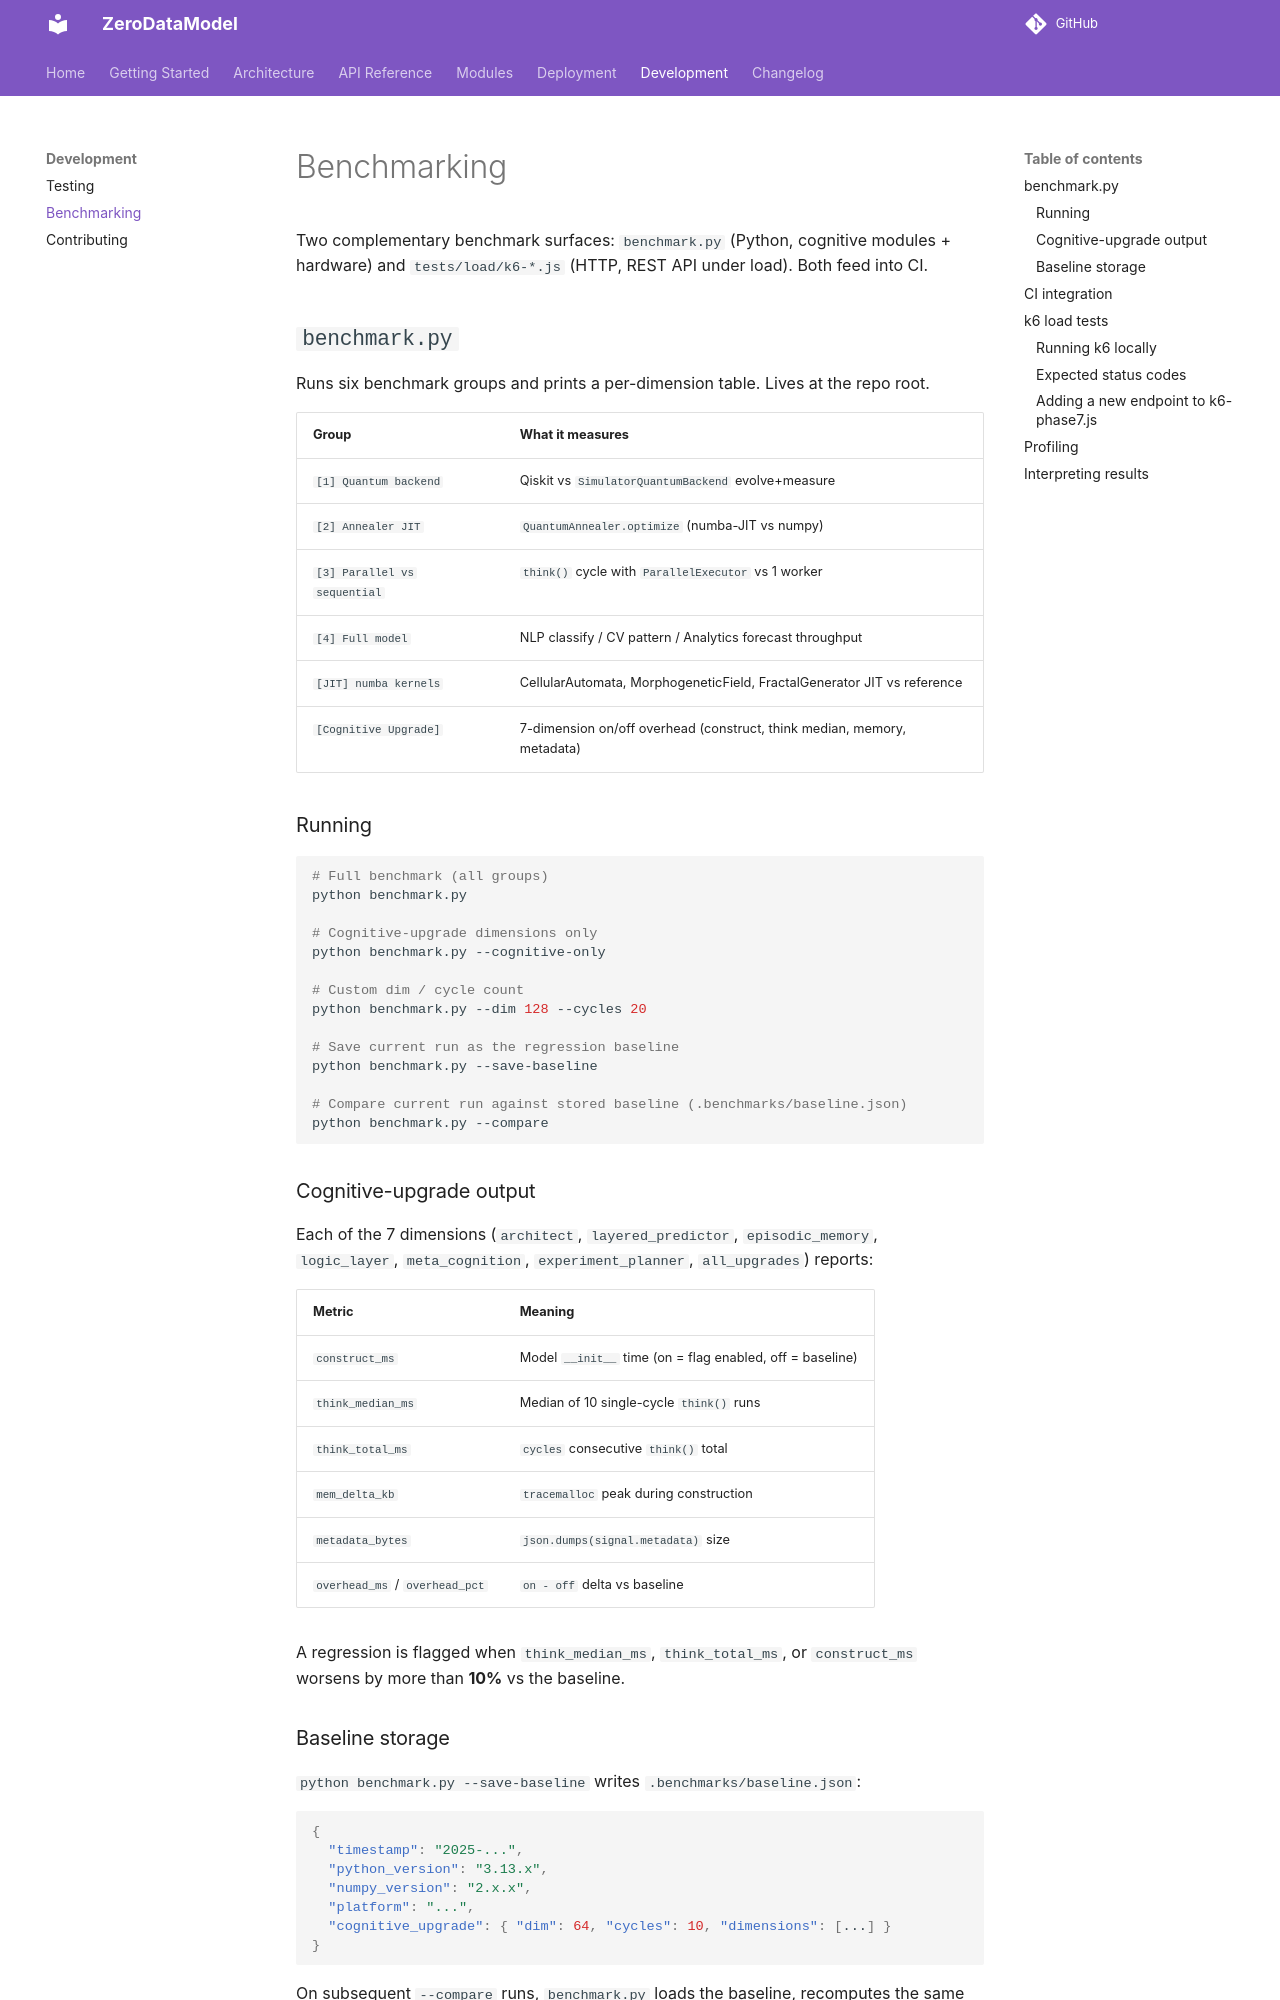

repository: furongmu-png/frm · page: development/benchmarking/index.html · generator: mkdocs

# Benchmarking

Two complementary benchmark surfaces: `benchmark.py` (Python, cognitive modules
+ hardware) and `tests/load/k6-*.js` (HTTP, REST API under load). Both feed
into CI.

## `benchmark.py`

Runs six benchmark groups and prints a per-dimension table. Lives at the repo
root.

| Group | What it measures |
| --- | --- |
| `[1] Quantum backend` | Qiskit vs `SimulatorQuantumBackend` evolve+measure |
| `[2] Annealer JIT` | `QuantumAnnealer.optimize` (numba-JIT vs numpy) |
| `[3] Parallel vs sequential` | `think()` cycle with `ParallelExecutor` vs 1 worker |
| `[4] Full model` | NLP classify / CV pattern / Analytics forecast throughput |
| `[JIT] numba kernels` | CellularAutomata, MorphogeneticField, FractalGenerator JIT vs reference |
| `[Cognitive Upgrade]` | 7-dimension on/off overhead (construct, think median, memory, metadata) |

### Running

```bash
# Full benchmark (all groups)
python benchmark.py

# Cognitive-upgrade dimensions only
python benchmark.py --cognitive-only

# Custom dim / cycle count
python benchmark.py --dim 128 --cycles 20

# Save current run as the regression baseline
python benchmark.py --save-baseline

# Compare current run against stored baseline (.benchmarks/baseline.json)
python benchmark.py --compare
```

### Cognitive-upgrade output

Each of the 7 dimensions (`architect`, `layered_predictor`, `episodic_memory`,
`logic_layer`, `meta_cognition`, `experiment_planner`, `all_upgrades`) reports:

| Metric | Meaning |
| --- | --- |
| `construct_ms` | Model `__init__` time (on = flag enabled, off = baseline) |
| `think_median_ms` | Median of 10 single-cycle `think()` runs |
| `think_total_ms` | `cycles` consecutive `think()` total |
| `mem_delta_kb` | `tracemalloc` peak during construction |
| `metadata_bytes` | `json.dumps(signal.metadata)` size |
| `overhead_ms` / `overhead_pct` | `on - off` delta vs baseline |

A regression is flagged when `think_median_ms`, `think_total_ms`, or
`construct_ms` worsens by more than **10%** vs the baseline.
